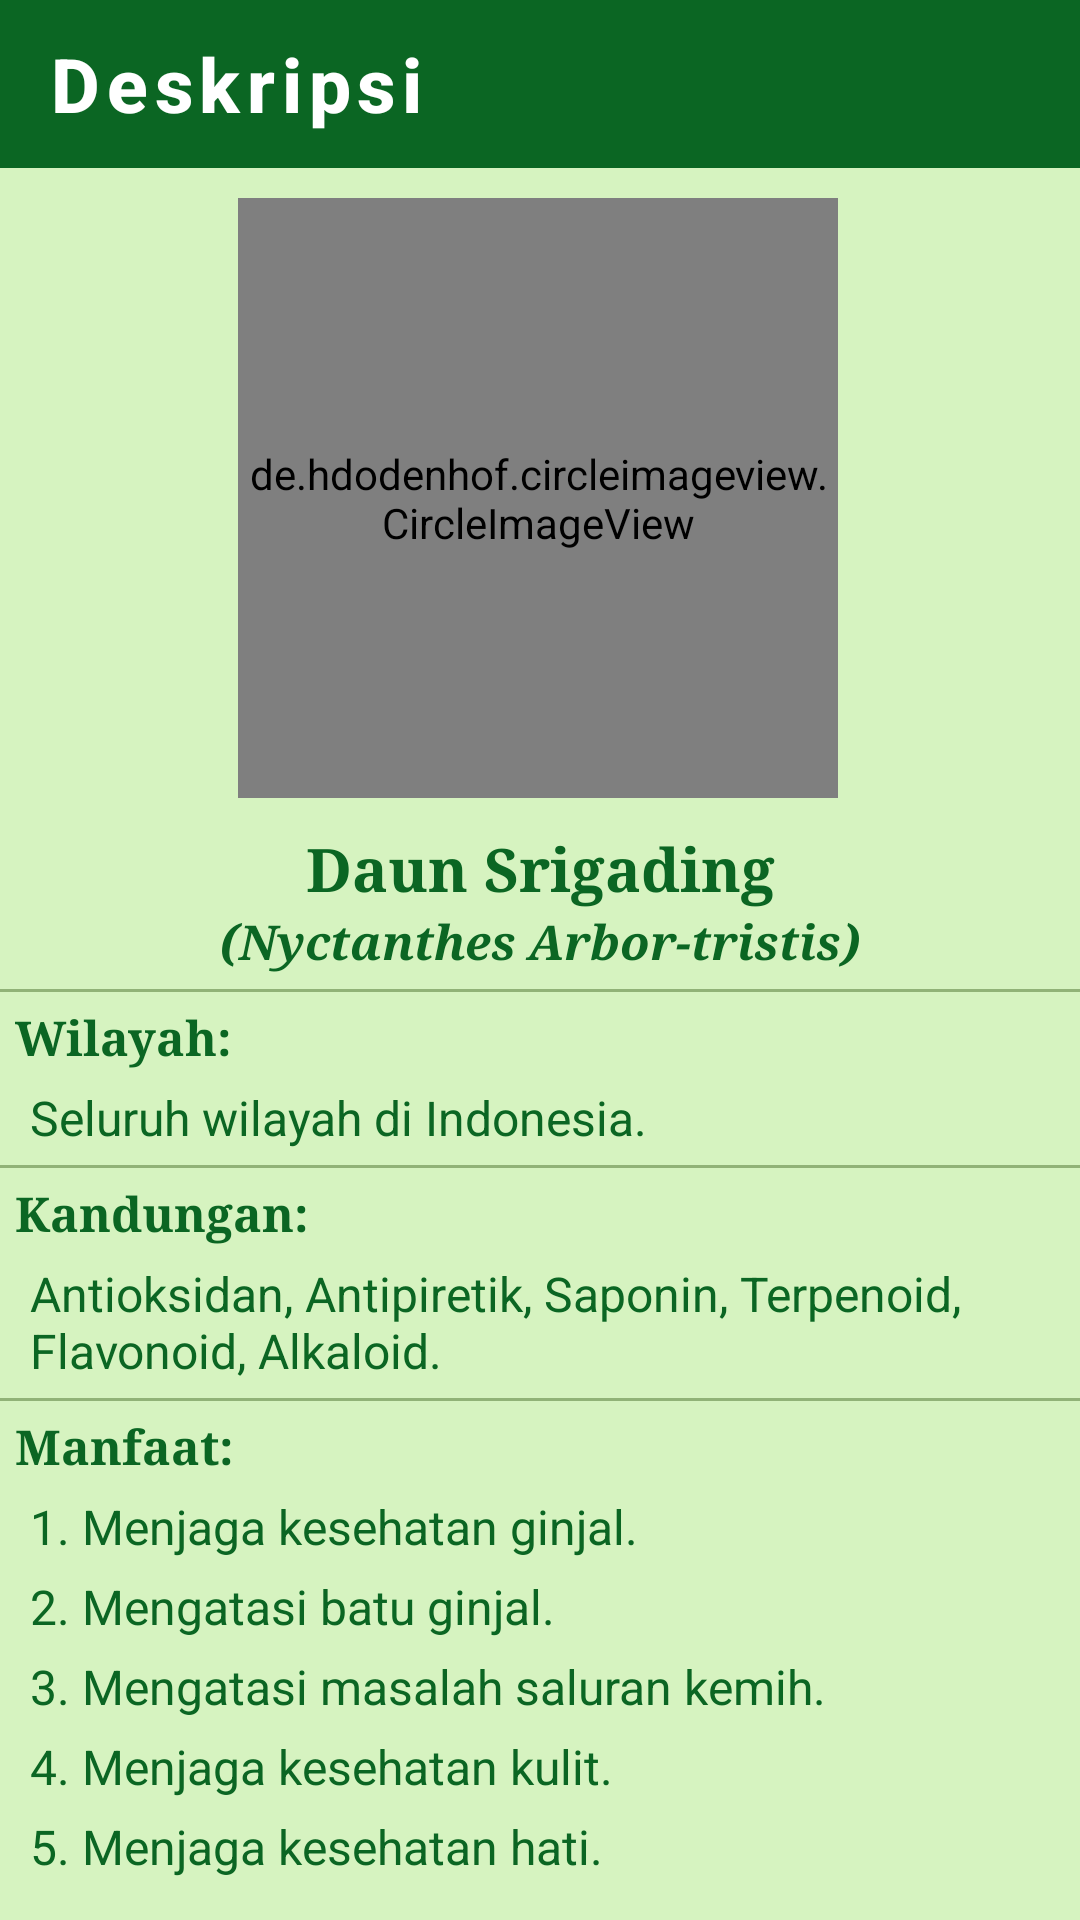

This screen was rendered from an Android layout file. Write that file and the resources it references.
<!-- AndroidManifest.xml: application theme AppTheme.ObjectDetection -->
<!-- res/layout/activity_desc_srigading.xml -->
<?xml version="1.0" encoding="utf-8"?>
<androidx.constraintlayout.widget.ConstraintLayout xmlns:android="http://schemas.android.com/apk/res/android"
    xmlns:app="http://schemas.android.com/apk/res-auto"
    xmlns:tools="http://schemas.android.com/tools"
    android:layout_width="match_parent"
    android:layout_height="match_parent"
    tools:context=".Desc_Srigading"
    android:background="#D6F3C0">

    <com.google.android.material.appbar.AppBarLayout
        android:id="@+id/backlayout_desc_Srigading"
        android:layout_width="match_parent"
        android:layout_height="wrap_content">
        <androidx.appcompat.widget.Toolbar
            android:id="@+id/back_desc_Srigading"
            style="@style/Foxandroid.Toolbar"
            android:layout_width="match_parent"
            android:layout_height="?attr/actionBarSize"
            app:titleTextColor="@color/cardview_light_background"
            app:navigationIcon="@drawable/baseline_arrow_back_24"
            app:title="Deskripsi"/>

    </com.google.android.material.appbar.AppBarLayout>


    <de.hdodenhof.circleimageview.CircleImageView
        android:id="@+id/gambarDeskripsi"
        android:layout_width="200dp"
        android:layout_height="200dp"
        android:layout_centerHorizontal="true"
        android:layout_marginTop="10dp"
        android:src="@drawable/list_srigading"
        app:layout_constraintEnd_toEndOf="parent"
        app:layout_constraintHorizontal_bias="0.496"
        app:layout_constraintStart_toStartOf="parent"
        app:layout_constraintTop_toBottomOf="@+id/backlayout_desc_Srigading" />

    <LinearLayout
        android:id="@+id/namaDeskripsi"
        android:layout_width="match_parent"
        android:layout_height="wrap_content"
        android:layout_marginTop="10dp"
        app:layout_constraintTop_toBottomOf="@id/gambarDeskripsi">
        <TextView
            android:layout_width="match_parent"
            android:layout_height="wrap_content"
            android:text="Daun Srigading"
            android:textColor="@color/tfe_color_primary_dark"
            android:textSize="20sp"
            android:textStyle="bold"
            android:typeface="serif"
            android:textAlignment="center"/>
    </LinearLayout>

    <TextView
        android:id="@+id/latinDeskripsi"
        android:layout_width="match_parent"
        android:layout_height="wrap_content"
        android:text="(Nyctanthes Arbor-tristis)"
        android:textColor="@color/tfe_color_primary_dark"
        android:textSize="16sp"
        android:textStyle="bold|italic"
        android:typeface="serif"
        android:textAlignment="center"
        app:layout_constraintTop_toBottomOf="@id/namaDeskripsi"/>

    <View
        app:layout_constraintTop_toBottomOf="@+id/latinDeskripsi"
        android:layout_width="match_parent"
        android:layout_height="1dp"
        android:background="#65274E08"
        android:layout_marginTop="5dp"/>

    <TextView
        android:id="@+id/tempatDeskripsi"
        android:layout_width="match_parent"
        android:layout_height="wrap_content"
        android:text="Wilayah:"
        android:textColor="@color/tfe_color_primary_dark"
        android:textSize="16sp"
        android:textStyle="bold"
        android:typeface="serif"
        android:layout_marginLeft="5dp"
        android:layout_marginTop="10dp"
        app:layout_constraintTop_toBottomOf="@id/latinDeskripsi"/>

    <TextView
        android:id="@+id/isiTempatDeskripsi"
        android:layout_width="match_parent"
        android:layout_height="wrap_content"
        android:text="Seluruh wilayah di Indonesia."
        android:textColor="@color/tfe_color_primary_dark"
        android:textSize="16sp"
        android:layout_marginLeft="10dp"
        android:layout_marginRight="10dp"
        android:layout_marginTop="5dp"
        app:layout_constraintTop_toBottomOf="@id/tempatDeskripsi"/>

    <View
        app:layout_constraintTop_toBottomOf="@id/isiTempatDeskripsi"
        android:layout_width="match_parent"
        android:layout_height="1dp"
        android:background="#65274E08"
        android:layout_marginTop="5dp"/>

    <TextView
        android:id="@+id/kandunganDeskripsi"
        android:layout_width="match_parent"
        android:layout_height="wrap_content"
        android:text="Kandungan:"
        android:textColor="@color/tfe_color_primary_dark"
        android:textSize="16sp"
        android:textStyle="bold"
        android:typeface="serif"
        android:layout_marginLeft="5dp"
        android:layout_marginTop="10dp"
        app:layout_constraintTop_toBottomOf="@id/isiTempatDeskripsi"/>

    <TextView
        android:id="@+id/isiKandunganDeskripsi"
        android:layout_width="match_parent"
        android:layout_height="wrap_content"
        android:text="Antioksidan, Antipiretik, Saponin, Terpenoid, Flavonoid, Alkaloid."
        android:textColor="@color/tfe_color_primary_dark"
        android:textSize="16sp"
        android:layout_marginLeft="10dp"
        android:layout_marginRight="10dp"
        android:layout_marginTop="5dp"
        app:layout_constraintTop_toBottomOf="@id/kandunganDeskripsi"/>

    <View
        app:layout_constraintTop_toBottomOf="@+id/isiKandunganDeskripsi"
        android:layout_width="match_parent"
        android:layout_height="1dp"
        android:background="#65274E08"
        android:layout_marginTop="5dp"/>


    <TextView
        android:id="@+id/manfaatDeskripsi"
        android:layout_width="match_parent"
        android:layout_height="wrap_content"
        android:text="Manfaat:"
        android:textColor="@color/tfe_color_primary_dark"
        android:textSize="16sp"
        android:textStyle="bold"
        android:typeface="serif"
        android:layout_marginLeft="5dp"
        android:layout_marginTop="10dp"
        app:layout_constraintTop_toBottomOf="@id/isiKandunganDeskripsi"/>

    <TextView
        android:id="@+id/manfaatDeskripsi1"
        android:layout_width="match_parent"
        android:layout_height="wrap_content"
        android:text="1. Menjaga kesehatan ginjal."
        android:textColor="@color/tfe_color_primary_dark"
        android:textSize="16sp"
        android:layout_marginLeft="10dp"
        android:layout_marginRight="10dp"
        android:layout_marginBottom="5dp"
        android:layout_marginTop="5dp"
        app:layout_constraintTop_toBottomOf="@id/manfaatDeskripsi"/>
    <TextView
        android:id="@+id/manfaatDeskripsi2"
        android:layout_width="match_parent"
        android:layout_height="wrap_content"
        android:text="2. Mengatasi batu ginjal."
        android:textColor="@color/tfe_color_primary_dark"
        android:textSize="16sp"
        android:layout_marginLeft="10dp"
        android:layout_marginRight="10dp"
        android:layout_marginBottom="5dp"
        android:layout_marginTop="5dp"
        app:layout_constraintTop_toBottomOf="@id/manfaatDeskripsi1"/>
    <TextView
        android:id="@+id/manfaatDeskripsi3"
        android:layout_width="match_parent"
        android:layout_height="wrap_content"
        android:text="3. Mengatasi masalah saluran kemih."
        android:textColor="@color/tfe_color_primary_dark"
        android:textSize="16sp"
        android:layout_marginLeft="10dp"
        android:layout_marginRight="10dp"
        android:layout_marginBottom="5dp"
        android:layout_marginTop="5dp"
        app:layout_constraintTop_toBottomOf="@id/manfaatDeskripsi2"/>
    <TextView
        android:id="@+id/manfaatDeskripsi4"
        android:layout_width="match_parent"
        android:layout_height="wrap_content"
        android:text="4. Menjaga kesehatan kulit."
        android:textColor="@color/tfe_color_primary_dark"
        android:textSize="16sp"
        android:layout_marginLeft="10dp"
        android:layout_marginRight="10dp"
        android:layout_marginBottom="5dp"
        android:layout_marginTop="5dp"
        app:layout_constraintTop_toBottomOf="@id/manfaatDeskripsi3"/>
    <TextView
        android:id="@+id/manfaatDeskripsi5"
        android:layout_width="match_parent"
        android:layout_height="wrap_content"
        android:text="5. Menjaga kesehatan hati."
        android:textColor="@color/tfe_color_primary_dark"
        android:textSize="16sp"
        android:layout_marginLeft="10dp"
        android:layout_marginRight="10dp"
        android:layout_marginBottom="5dp"
        android:layout_marginTop="5dp"
        app:layout_constraintTop_toBottomOf="@id/manfaatDeskripsi4"/>
    <TextView
        android:layout_width="match_parent"
        android:layout_height="wrap_content"
        android:layout_marginLeft="5dp"
        android:layout_marginTop="15dp"
        android:textSize="16dp"
        android:textAlignment="center"
        app:layout_constraintTop_toBottomOf="@+id/manfaatDeskripsi5"
        android:textColor="@color/tfe_color_primary_dark"
        android:text="(Sumber: www.danareksa.iskandarnote.com)"/>

</androidx.constraintlayout.widget.ConstraintLayout>
<!-- resources referenced by this layout -->
<resources>
  <color name="tfe_color_primary_dark">#0B6623</color>
  <!-- drawable list_srigading: png bitmap (drawable, 174439 bytes) -->
  <style name="Foxandroid.Toolbar" parent="Widget.AppCompat.Toolbar">
           <item name="android:background">@color/tfe_color_primary_dark</item>
           <item name="theme">@style/AppTheme.ObjectDetection</item>
           <item name="popupTheme">@style/ThemeOverlay.AppCompat.Light</item>
           <item name="titleTextAppearance">@style/toolbartex</item>
  
       </style>
  <style name="AppTheme.ObjectDetection" parent="Theme.AppCompat.Light.NoActionBar">
          
          <item name="colorPrimary">@color/tfe_color_primary</item>
          <item name="colorPrimaryDark">@color/tfe_color_primary_dark</item>
          <item name="colorAccent">@color/tfe_color_accent</item>
      </style>
  <style name="toolbartex" parent="TextAppearance.MaterialComponents.Button">
  
           <item name="android:textSize">25dp</item>
           <item name="android:textAllCaps">false</item>
           <item name="android:textStyle">bold</item>
       </style>
  <color name="tfe_color_primary">#71AE41</color>
  <color name="tfe_color_accent">#D6F3C0</color>
</resources>
